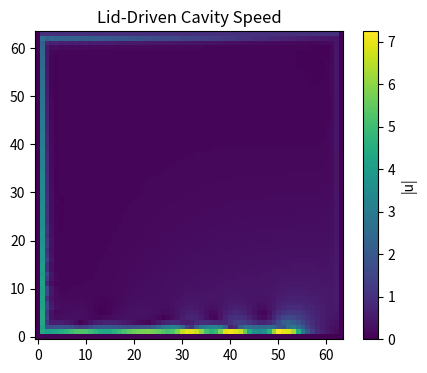

Write the Python code that produced this figure.
import numpy as np
import matplotlib.pyplot as plt
import argparse
import os
import json


def lid_driven_cavity(n=64, steps=5000, dt=1e-4, nu=1e-3, U=1.0, outdir="results_boundary"):
    os.makedirs(outdir, exist_ok=True)
    # Grid in [0,1]x[0,1]
    psi = np.zeros((n, n))
    omega = np.zeros((n, n))
    dx = 1.0 / (n - 1)
    dy = dx

    def apply_boundary(psi, omega):
        # No-slip on all walls; moving lid at top: u=U, v=0
        # Streamfunction constant at walls
        psi[0, :] = 0.0
        psi[-1, :] = 0.0
        psi[:, 0] = 0.0
        psi[:, -1] = 0.0
        # Vorticity boundary using Thom formula
        # Bottom y=0
        omega[:, 0] = -2.0 * (psi[:, 1] - psi[:, 0]) / (dy ** 2)
        # Top y=1 with moving lid u=U => psi boundary same, add -2U/dy
        omega[:, -1] = -2.0 * (psi[:, -2] - psi[:, -1]) / (dy ** 2) - 2.0 * U / dy
        # Left x=0
        omega[0, :] = -2.0 * (psi[1, :] - psi[0, :]) / (dx ** 2)
        # Right x=1
        omega[-1, :] = -2.0 * (psi[-2, :] - psi[-1, :]) / (dx ** 2)

    def solve_poisson(psi, omega, iters=100):
        # Jacobi iterations for ∇^2 psi = -omega
        psi_new = psi.copy()
        for _ in range(iters):
            psi_new[1:-1, 1:-1] = 0.25 * (
                psi[2:, 1:-1] + psi[:-2, 1:-1] + psi[1:-1, 2:] + psi[1:-1, :-2] + dx * dx * (-omega[1:-1, 1:-1])
            )
            psi, psi_new = psi_new, psi
            # Enforce Dirichlet boundaries
            psi[0, :] = 0.0
            psi[-1, :] = 0.0
            psi[:, 0] = 0.0
            psi[:, -1] = 0.0
        return psi

    def velocity(psi):
        # u = d psi/dy, v = -d psi/dx (central differences)
        u = np.zeros_like(psi)
        v = np.zeros_like(psi)
        u[:, 1:-1] = (psi[:, 2:] - psi[:, :-2]) / (2.0 * dy)
        v[1:-1, :] = -(psi[2:, :] - psi[:-2, :]) / (2.0 * dx)
        # Enforce lid velocity at top boundary
        u[:, -1] = U
        u[:, 0] = 0.0
        v[:, 0] = 0.0
        v[:, -1] = 0.0
        u[0, :] = 0.0
        u[-1, :] = 0.0
        v[0, :] = 0.0
        v[-1, :] = 0.0
        return u, v

    apply_boundary(psi, omega)

    for step in range(steps):
        # Solve Poisson for psi from current omega
        psi = solve_poisson(psi, omega, iters=10)
        u, v = velocity(psi)
        # Compute advection and diffusion for omega
        dwdx = np.zeros_like(omega)
        dwdy = np.zeros_like(omega)
        d2wdx2 = np.zeros_like(omega)
        d2wdy2 = np.zeros_like(omega)
        dwdx[1:-1, :] = (omega[2:, :] - omega[:-2, :]) / (2.0 * dx)
        dwdy[:, 1:-1] = (omega[:, 2:] - omega[:, :-2]) / (2.0 * dy)
        d2wdx2[1:-1, :] = (omega[2:, :] - 2.0 * omega[1:-1, :] + omega[:-2, :]) / (dx ** 2)
        d2wdy2[:, 1:-1] = (omega[:, 2:] - 2.0 * omega[:, 1:-1] + omega[:, :-2]) / (dy ** 2)
        adv = u * dwdx + v * dwdy
        diff = nu * (d2wdx2 + d2wdy2)
        omega[1:-1, 1:-1] += dt * (-adv[1:-1, 1:-1] + diff[1:-1, 1:-1])
        apply_boundary(psi, omega)

    # Plot velocity magnitude
    u, v = velocity(psi)
    speed = np.sqrt(u ** 2 + v ** 2)
    plt.figure(figsize=(5, 4))
    plt.imshow(speed.T, origin='lower', cmap='viridis')
    plt.colorbar(label='|u|')
    plt.title('Lid-Driven Cavity Speed')
    plt.savefig(os.path.join(outdir, 'cavity_speed.png'), dpi=150, bbox_inches='tight')
    plt.close()

    center_u = float(u[n//2, n-2])
    center_v = float(v[n//2, n//2])
    with open(os.path.join(outdir, 'cavity_summary.json'), 'w') as f:
        json.dump({"center_u": center_u, "center_v": center_v}, f, indent=2)

    return {"center_u": center_u, "center_v": center_v}


def main():
    ap = argparse.ArgumentParser()
    ap.add_argument('--n', type=int, default=64)
    ap.add_argument('--steps', type=int, default=5000)
    ap.add_argument('--dt', type=float, default=1e-4)
    ap.add_argument('--nu', type=float, default=1e-3)
    ap.add_argument('--U', type=float, default=1.0)
    ap.add_argument('--outdir', type=str, default='results_boundary')
    args = ap.parse_args()
    summary = lid_driven_cavity(n=args.n, steps=args.steps, dt=args.dt, nu=args.nu, U=args.U, outdir=args.outdir)
    print(json.dumps(summary))


if __name__ == '__main__':
    main()
